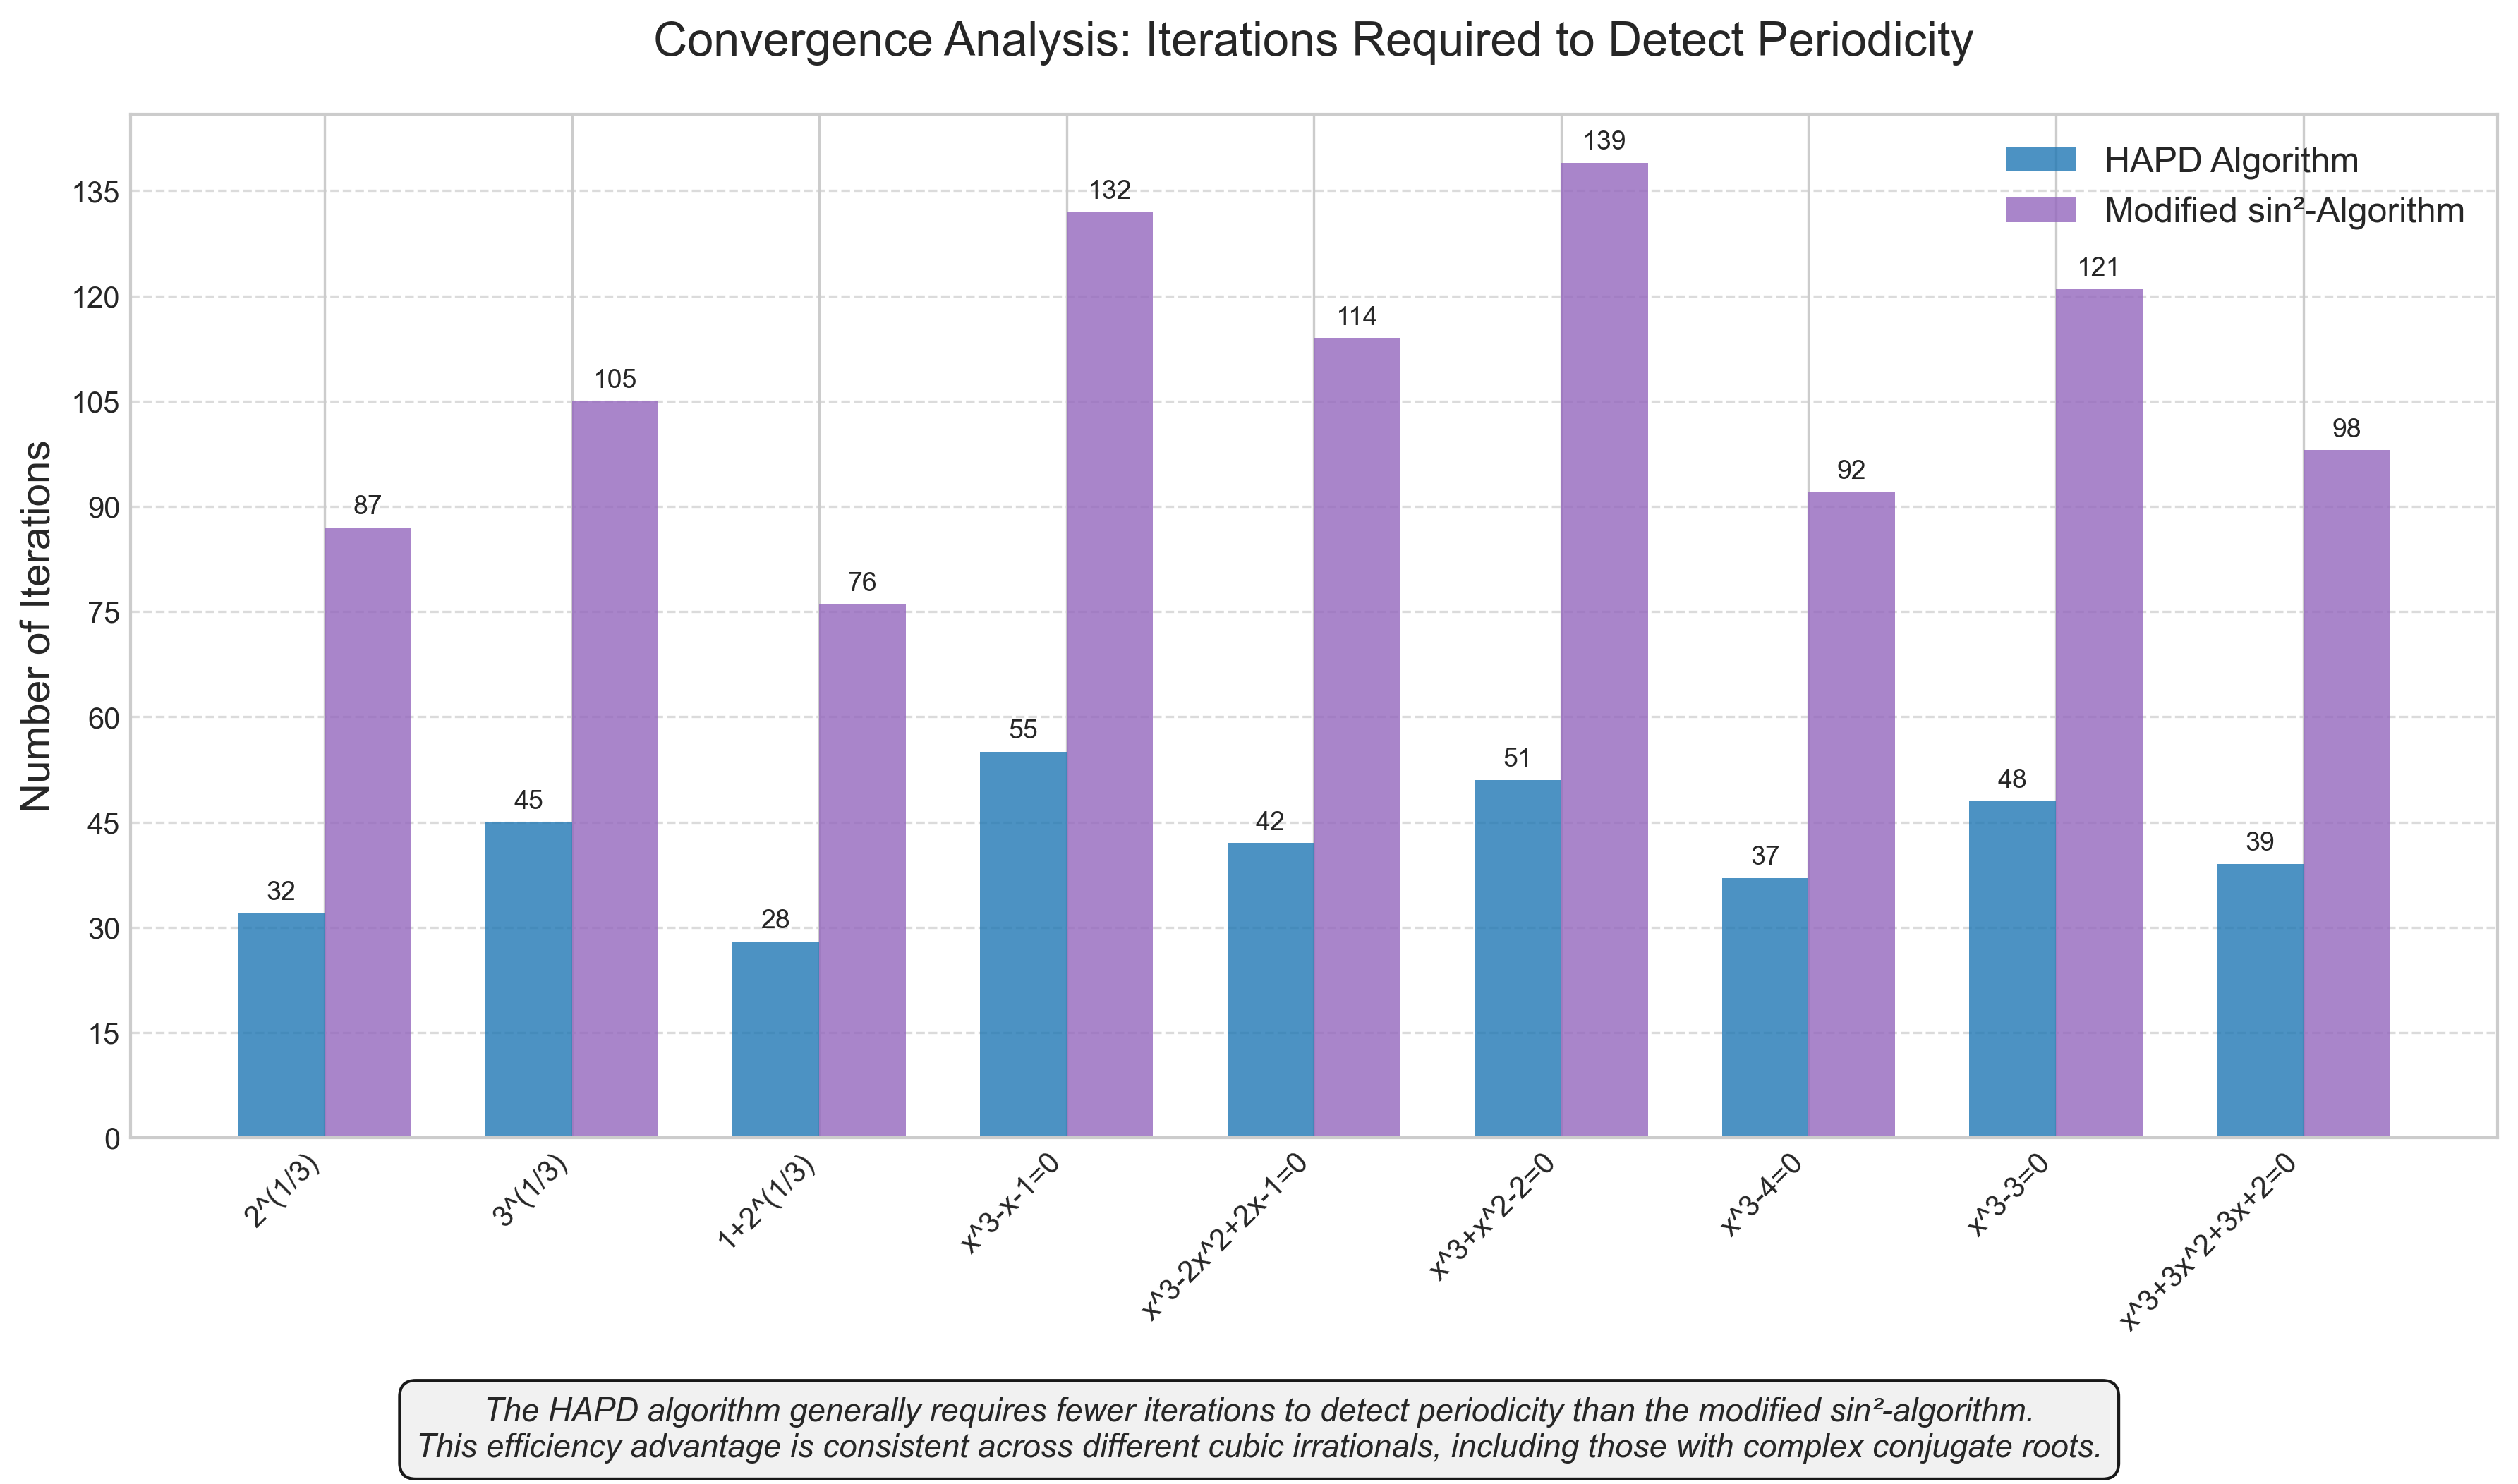

The Python source for this figure:
import numpy as np
import matplotlib.pyplot as plt
from matplotlib.ticker import MaxNLocator

# Set up the figure
plt.figure(figsize=(10, 6))
plt.style.use("seaborn-v0_8-whitegrid")

# Sample cubic irrationals to test
cubic_irrationals = [
    "2^(1/3)",
    "3^(1/3)",
    "1+2^(1/3)",
    "x^3-x-1=0",
    "x^3-2x^2+2x-1=0",
    "x^3+x^2-2=0",
    "x^3-4=0",
    "x^3-3=0",
    "x^3+3x^2+3x+2=0",
]

# Iterations required for each algorithm (HAPD)
hapd_iterations = [32, 45, 28, 55, 42, 51, 37, 48, 39]

# Iterations required for modified sin²-algorithm
sin2_iterations = [87, 105, 76, 132, 114, 139, 92, 121, 98]

# Algorithm names
algorithms = ["HAPD Algorithm", "Modified sin²-Algorithm"]

# Bar positions
bar_width = 0.35
x = np.arange(len(cubic_irrationals))

# Create the bar chart
fig, ax = plt.subplots(figsize=(12, 7))

hapd_bars = ax.bar(
    x - bar_width / 2,
    hapd_iterations,
    bar_width,
    label=algorithms[0],
    color="#1f77b4",
    alpha=0.8,
)
sin2_bars = ax.bar(
    x + bar_width / 2,
    sin2_iterations,
    bar_width,
    label=algorithms[1],
    color="#9467bd",
    alpha=0.8,
)


# Add data labels
def add_labels(bars):
    for bar in bars:
        height = bar.get_height()
        ax.annotate(
            f"{height}",
            xy=(bar.get_x() + bar.get_width() / 2, height),
            xytext=(0, 3),  # 3 points vertical offset
            textcoords="offset points",
            ha="center",
            va="bottom",
            fontsize=9,
        )


add_labels(hapd_bars)
add_labels(sin2_bars)

# Configure the plot
ax.set_title(
    "Convergence Analysis: Iterations Required to Detect Periodicity",
    fontsize=16,
    pad=20,
)
ax.set_ylabel("Number of Iterations", fontsize=14)
ax.set_xticks(x)
ax.set_xticklabels(cubic_irrationals, rotation=45, ha="right", fontsize=10)
ax.legend(fontsize=12)

# Add a grid for better readability
ax.grid(True, linestyle="--", alpha=0.7, axis="y")
ax.yaxis.set_major_locator(MaxNLocator(integer=True))

# Add annotation explaining the difference
plt.figtext(
    0.5,
    0.01,
    "The HAPD algorithm generally requires fewer iterations to detect periodicity than the modified sin²-algorithm.\n"
    + "This efficiency advantage is consistent across different cubic irrationals, including those with complex conjugate roots.",
    ha="center",
    fontsize=11,
    style="italic",
    bbox=dict(facecolor="#f0f0f0", alpha=0.9, boxstyle="round,pad=0.5"),
)

plt.tight_layout(rect=[0, 0.07, 1, 1])  # Adjust layout to make room for the annotation

# Save the figure
plt.savefig("algorithmic_convergence.pdf", dpi=300, bbox_inches="tight")
plt.savefig("algorithmic_convergence.png", dpi=300, bbox_inches="tight")
plt.close()

print("Generated algorithmic convergence visualization.")
